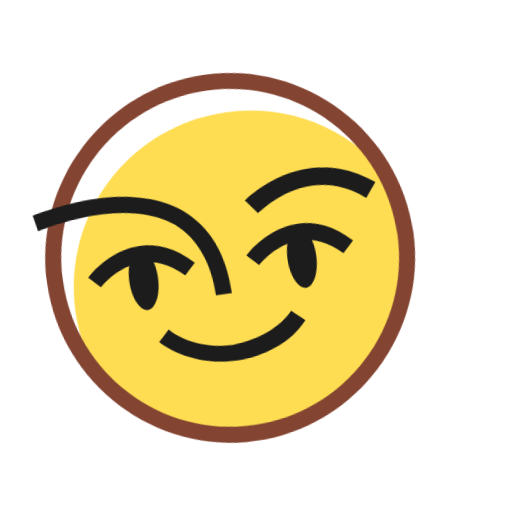
t = 0.00 s
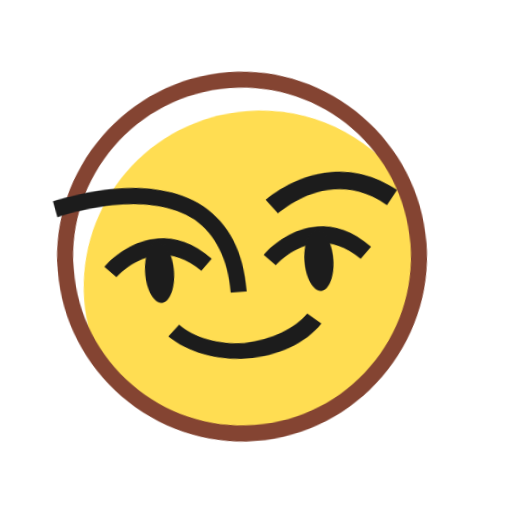
t = 0.50 s
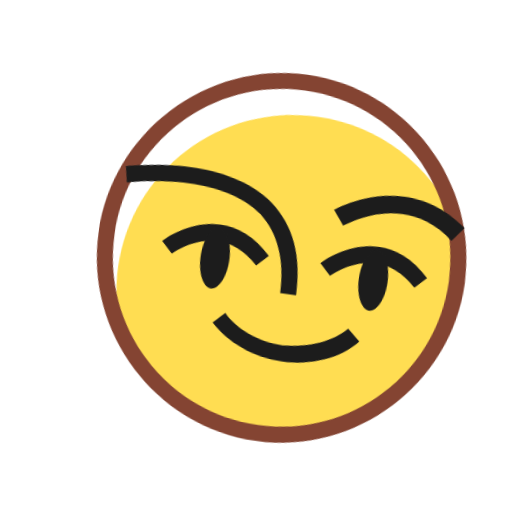
t = 1.50 s
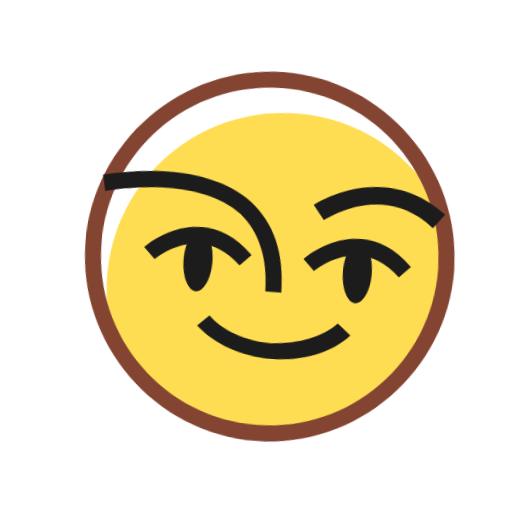
t = 2.00 s
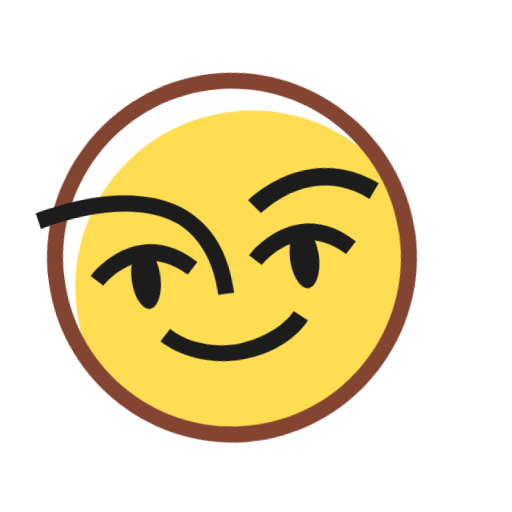
t = 2.80 s
t = 3.20 s: frame unchanged from t = 2.80 s, image omitted

The animated SVG that drew these frames (rendered in a browser with its animation timeline set to each time). Animation: 4 CSS @keyframes rules; one cycle of 4.00 s, repeats indefinitely.

<svg width="512" height="512" viewBox="-4 -4 36 36" overflow="visible" style="overflow: visible;" fill="none" xmlns="http://www.w3.org/2000/svg">
    <style>
        .character-master {
            transform-origin: 14px 27px;
            animation: pendulum 3s infinite ease-in-out;
        }
        .eye-left {
            transform-origin: 8.55px 14.67px;
            animation: blink 4s infinite;
        }
        .eye-right {
            transform-origin: 19.79px 14.67px;
            animation: blink 4s infinite;
        }
        .face-details {
            transform-origin: 14px 14px;
            animation: eyeFollow 3s infinite ease-in-out;
        }
        .mouth {
            transform-origin: 14px 20px;
            animation: mouthPulse 1.5s infinite ease-in-out;
        }
        @keyframes pendulum {
            0%, 100% { transform: rotate(-8deg); }
            50% { transform: rotate(8deg); }
        }
        @keyframes eyeFollow {
            0%, 100% { transform: translateX(-0.8px); }
            50% { transform: translateX(0.8px); }
        }
        @keyframes blink {
            0%, 90%, 100% { transform: scaleY(1); }
            95% { transform: scaleY(0.1); }
        }
        @keyframes mouthPulse {
            0%, 100% { transform: scale(1); }
            50% { transform: scale(1.05, 0.95); }
        }
    </style>
    <g class="character-master">
        <path d="M14.0051 26.4399C20.8726 26.4399 26.4399 20.8726 26.4399 14.0051C26.4399 7.13755 20.8726 1.57031 14.0051 1.57031C7.13755 1.57031 1.57031 7.13755 1.57031 14.0051C1.57031 20.8726 7.13755 26.4399 14.0051 26.4399Z" fill="white"/>
        <path d="M26.4344 14.002C26.4344 12.4194 26.0953 10.9499 25.6431 9.59334C23.3823 6.08899 19.5388 3.82812 15.1301 3.82812C8.23444 3.82812 2.69531 9.36726 2.69531 16.2629C2.69531 17.8455 3.03444 19.3151 3.48662 20.6716C5.74749 24.1759 9.59097 26.4368 13.9997 26.4368C20.8953 26.4368 26.4344 20.8977 26.4344 14.002Z" fill="#FFDD52"/>
        <path d="M14 27C6.87826 27 1 21.1217 1 14C1 6.87826 6.87826 1 14 1C21.1217 1 27 6.87826 27 14C27 21.1217 21.1217 27 14 27ZM14 2.13043C7.44348 2.13043 2.13043 7.44348 2.13043 14C2.13043 20.5565 7.44348 25.8696 14 25.8696C20.5565 25.8696 25.8696 20.5565 25.8696 14C25.8696 7.44348 20.5565 2.13043 14 2.13043Z" fill="#844432"/>

        <g class="face-details">
            <path d="M17.1663 11.1642L16.375 10.1468C16.375 10.1468 21.0098 6.5294 25.6446 10.1468L24.8533 11.1642C21.1228 8.11201 17.3924 11.0511 17.1663 11.1642Z" fill="#1C1C1C"/>
            <path d="M14.5662 16.4765H13.4357C13.4357 14.1026 12.6444 12.2939 11.2879 11.1635C7.8966 8.56347 1.79226 10.2591 1.67921 10.2591L1.45312 9.12869C1.67921 9.12869 8.12269 7.32 11.9662 10.2591C13.6618 11.6156 14.5662 13.6504 14.5662 16.4765Z" fill="#1C1C1C"/>
            <path d="M11.4935 14.7909C8.55442 11.8517 5.61529 14.6778 5.50224 14.7909L4.71094 13.9996C6.06746 12.643 9.34572 10.9474 12.2848 13.9996L11.4935 14.7909Z" fill="#1C1C1C"/>
            <path d="M22.7279 14.7909C19.7888 11.8517 16.8497 14.6778 16.7366 14.7909L15.9453 13.9996C17.3018 12.643 20.5801 10.9474 23.5192 13.9996L22.7279 14.7909Z" fill="#1C1C1C"/>

            <g class="mouth">
                <path d="M18.5175 18.2796L19.4219 19.0709C18.2914 20.4274 16.2567 21.2187 14.2219 21.2187C12.1871 21.2187 10.2654 20.4274 9.02188 19.184L9.81318 18.3927C10.7175 19.4101 12.4132 20.0883 14.1088 20.0883C16.0306 19.9753 17.6132 19.297 18.5175 18.2796Z" fill="#1C1C1C"/>
            </g>

            <g class="eye-left">
                <path d="M8.55645 16.8269C9.11834 16.8269 9.57384 15.8653 9.57384 14.6791C9.57384 13.4929 9.11834 12.5312 8.55645 12.5312C7.99456 12.5312 7.53906 13.4929 7.53906 14.6791C7.53906 15.8653 7.99456 16.8269 8.55645 16.8269Z" fill="#1C1C1C"/>
            </g>
            <g class="eye-right">
                <path d="M19.7908 16.8269C20.3527 16.8269 20.8082 15.8653 20.8082 14.6791C20.8082 13.4929 20.3527 12.5312 19.7908 12.5312C19.2289 12.5312 18.7734 13.4929 18.7734 14.6791C18.7734 15.8653 19.2289 16.8269 19.7908 16.8269Z" fill="#1C1C1C"/>
            </g>
        </g>
    </g>
</svg>
